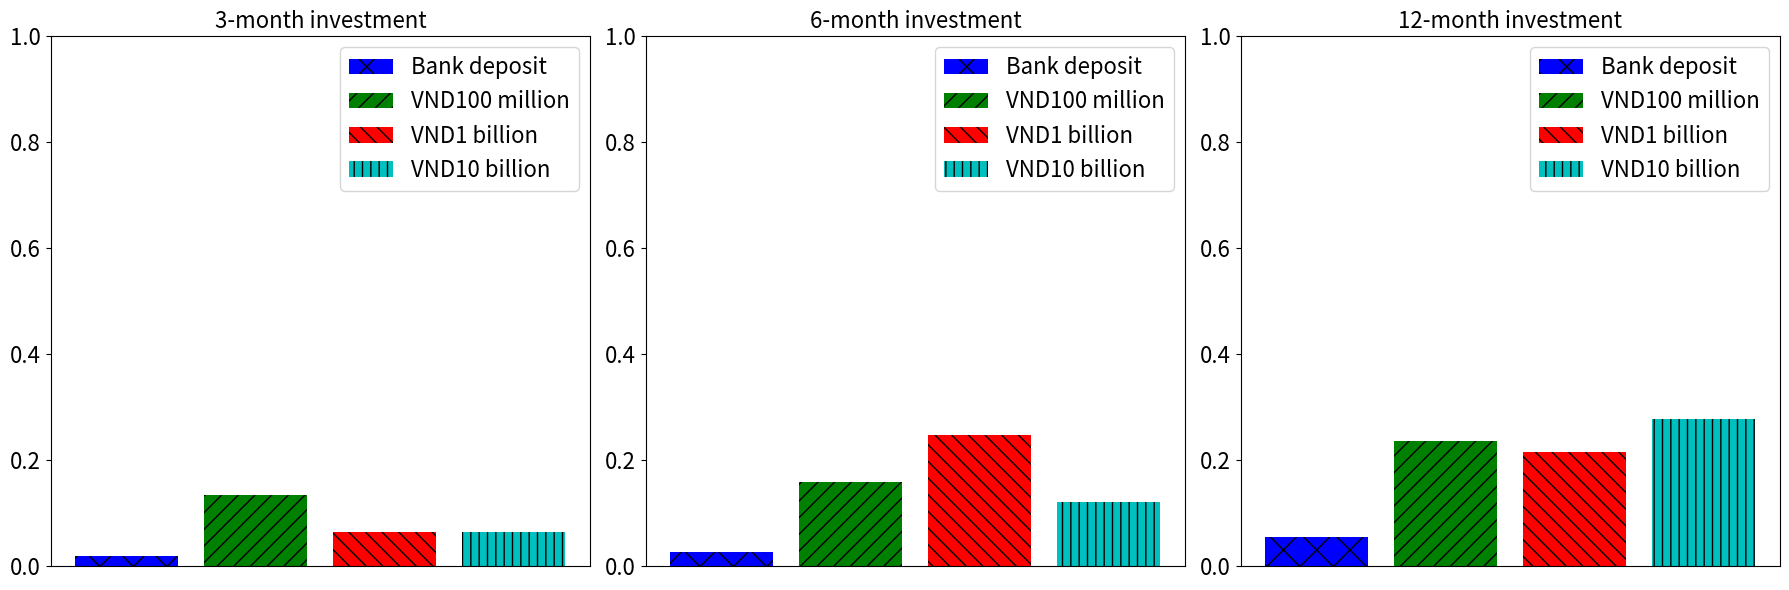

Write Python code to recreate this figure.
import matplotlib.pyplot as plt
import numpy as np

# Generate sample data for the bar charts
# quarter
# quarter_returns = [0.01812, 0.29034, 0.16607, 0.25116]  # Generate random values between 0 and 1 for the columns
# # half year
# half_year_returns = [0.0273055, 0.20915, 0.13659, 0.22311]
# # 1 year
# year_returns = [0.0553567, 0.20202, 0.29067, 0.26279]

# categories = ['A', 'B', 'C', 'D', 'E']
categories = ['Bank deposit', 'VND100 million', 'VND1 billion', 'VND10 billion']
quarter_returns = [0.01812, 0.1335135256481, 0.0639493458844, 0.0640782257376]  # Generate random values between 0 and 1 for the columns
# half year
half_year_returns = [0.0273055, 0.1581248608910, 0.2479144845742, 0.1208689703379]
# 1 year
year_returns = [0.0553567, 0.2367174414905, 0.2154755791775, 0.2768005374401]
# values1 = [5, 7, 3, 8, 6]
# values2 = [6, 2, 7, 5, 8]
# values3 = [4, 9, 1, 3, 7]

# Define hatch patterns for each bar
hatch_patterns = ['x', '//', '\\\\', '||', '--']
hatch_patterns1 = ['/', '\\', '|', '-', '+']
hatch_patterns2 = ['+', 'x', 'o', 'O', '.']
hatch_patterns3 = ['*', '//', '\\\\', '||', '--']
colors = ['b', 'g', 'r', 'c', 'm']
# Create a figure and three subplots side by side
fig, axs = plt.subplots(1, 3, figsize=(18, 6))

# Plot data on each subplot
bars1 = axs[0].bar(categories, quarter_returns, color=colors, label=categories)
for bar, hatch in zip(bars1, hatch_patterns):
    bar.set_hatch(hatch)
axs[0].set_title('3-month investment', fontsize=16)
axs[0].set_xticklabels(categories, fontsize=16)
axs[0].set_xticks([])
axs[0].set_ylim(0, 1)
axs[0].legend(fontsize=16)

bars2 = axs[1].bar(categories, half_year_returns, color=colors, label=categories)
for bar, hatch in zip(bars2, hatch_patterns):
    bar.set_hatch(hatch)
axs[1].set_title('6-month investment', fontsize=16)
axs[1].set_xticklabels(categories, fontsize=16)
axs[1].set_xticks([])
axs[1].set_ylim(0, 1)
axs[1].legend(fontsize=16)

bars3 = axs[2].bar(categories, year_returns, color=colors, label=categories)
for bar, hatch in zip(bars3, hatch_patterns):
    bar.set_hatch(hatch)
axs[2].set_title('12-month investment', fontsize=16)
axs[2].set_xticklabels(categories, fontsize=16)
axs[2].set_xticks([])
axs[2].set_ylim(0, 1)
axs[2].legend(fontsize=16)

for ax in axs:
    ax.tick_params(axis='y', labelsize=16)

# Adjust the layout to prevent overlap
plt.tight_layout()

# Show the plots
plt.show()